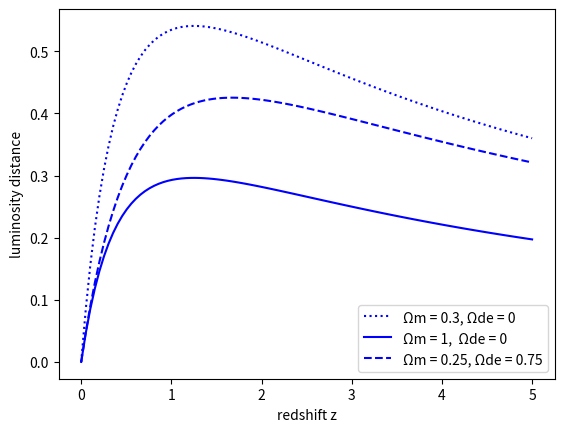

This figure's Python source:
import matplotlib.pyplot as plt
import numpy as np
from math import sqrt
from scipy.integrate import quad

class Angular_Distance:
    
    def __init__(self, matter, dark_energy):
        self.dark_energy = dark_energy
        self.matter = matter
        self.redshift = np.linspace(0,5,100)
           
    def integral(self, x):
        self.x = x
        return (1/sqrt(self.matter*(1+self.x)**(3)+self.dark_energy))

    def calculation(self):
        res = []
        for i in self.redshift:
            res.append(quad(self.integral, 0, i))

        integral_results = [] #DC
        for i in range(0,len(res)):
            integral_results.append(res[i][0])

        angular_distance = []
        for i in range(0,len(integral_results)):
            calc = integral_results[i]/(1+self.redshift[i])
            angular_distance.append(calc)

        return angular_distance

matter = [0.3, 1, 0.25]
dark_energy = [0, 0, 0.75]
redshift = np.linspace(0,5,100)

DA_1 = Angular_Distance(matter[0], dark_energy[0])
DA_2 = Angular_Distance(matter[1], dark_energy[1])
DA_3 = Angular_Distance(matter[2], dark_energy[2])

plt.plot(redshift, DA_1.calculation(), color='blue', linestyle='dotted', label='Ωm = 0.3, Ωde = 0')
plt.plot(redshift, DA_2.calculation(), color='blue', label='Ωm = 1,  Ωde = 0')
plt.plot(redshift, DA_3.calculation(), color='blue', linestyle='--', label='Ωm = 0.25, Ωde = 0.75')
plt.xlabel("redshift z")
plt.ylabel("luminosity distance")
plt.legend(loc='best')
plt.show()
